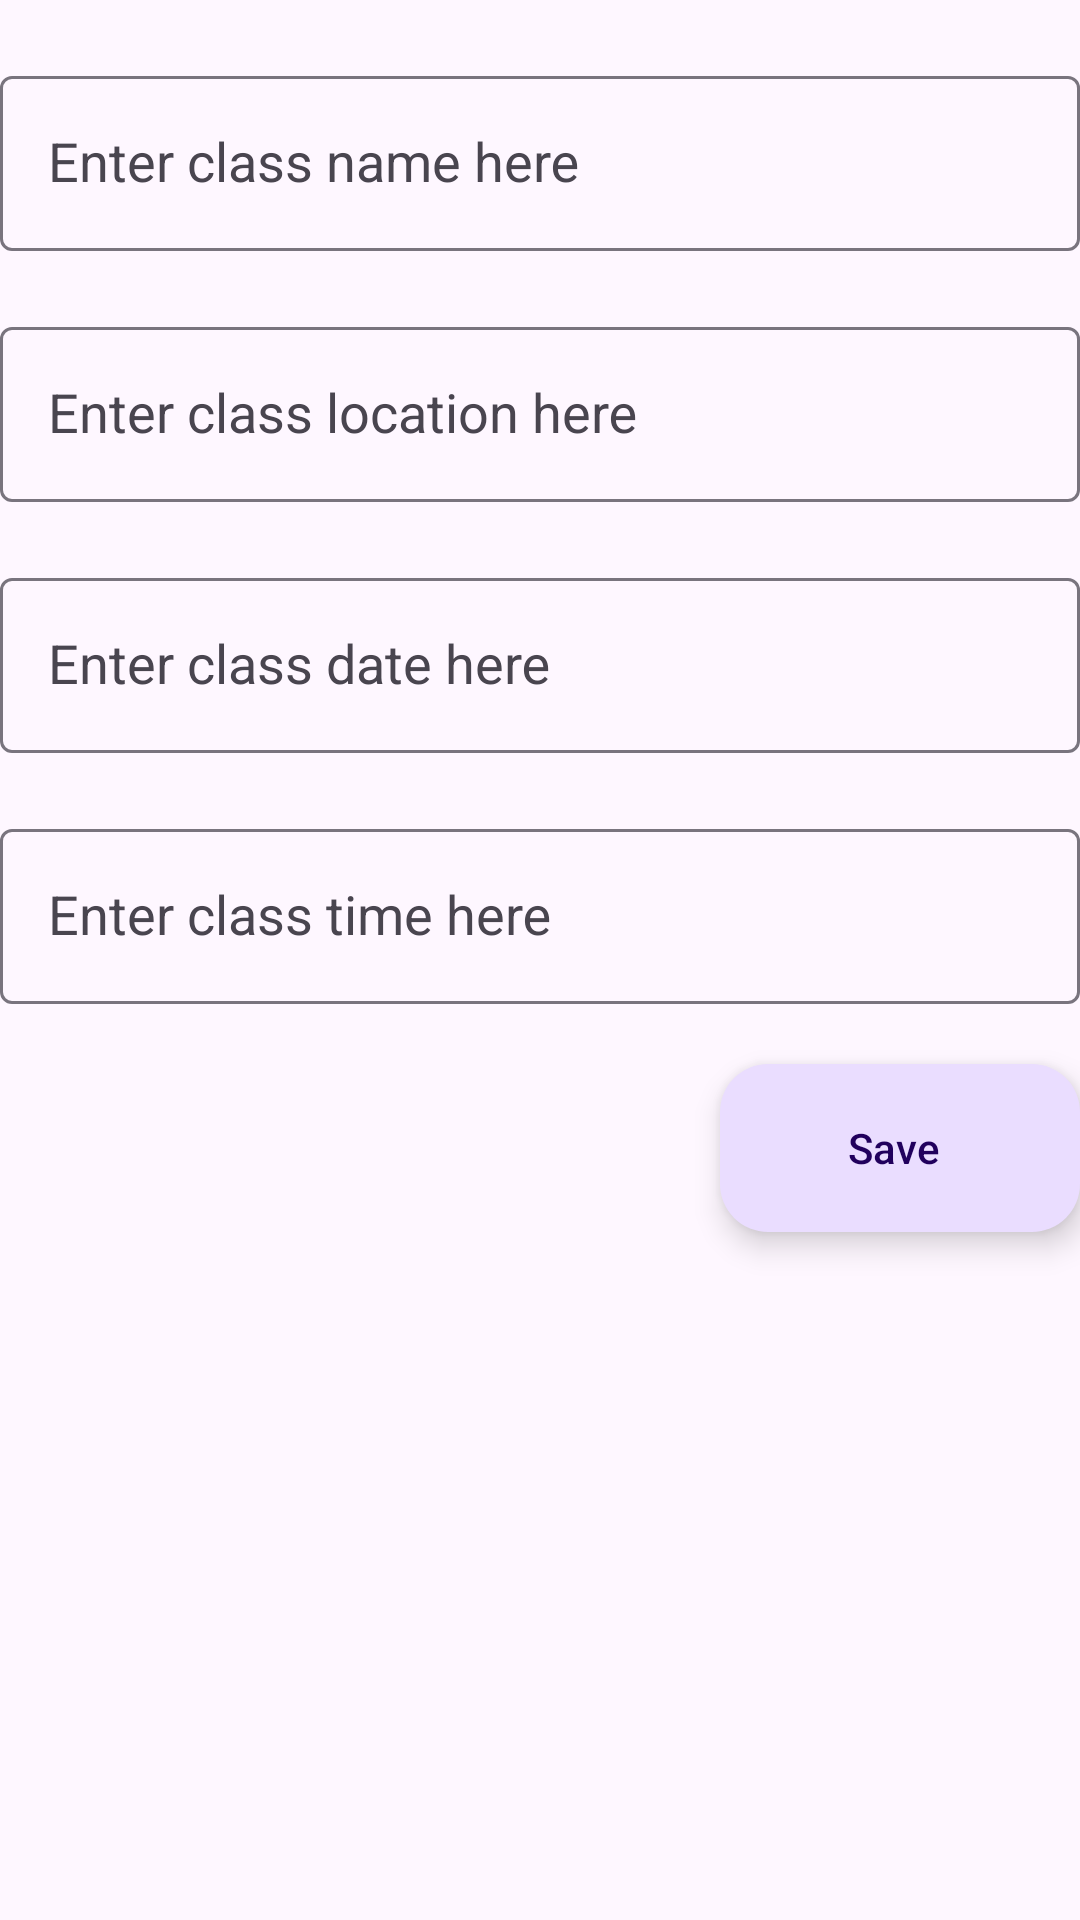

This screen was rendered from an Android layout file. Write that file and the resources it references.
<!-- AndroidManifest.xml: application theme Theme.EmptyActivityApp -->
<!-- res/layout/new_schedule.xml -->
<RelativeLayout
    xmlns:android="http://schemas.android.com/apk/res/android"
    android:layout_width="match_parent"
    android:layout_height="wrap_content">

    
    <com.google.android.material.textfield.TextInputLayout
        android:id="@+id/scheduleNameLayout"
        android:layout_width="match_parent"
        android:layout_height="wrap_content"
        android:layout_marginTop="20dp">

        <com.google.android.material.textfield.TextInputEditText
            android:id="@+id/scheduleNameText"
            android:layout_width="match_parent"
            android:layout_height="wrap_content"
            android:hint="Enter class name here"
            android:textAppearance="@style/TextAppearance.AppCompat.Medium" />

    </com.google.android.material.textfield.TextInputLayout>

    
    <com.google.android.material.textfield.TextInputLayout
        android:id="@+id/scheduleLocationLayout"
        android:layout_width="match_parent"
        android:layout_height="wrap_content"
        android:layout_below="@+id/scheduleNameLayout"
        android:layout_marginTop="20dp">

        <com.google.android.material.textfield.TextInputEditText
            android:id="@+id/scheduleLocationText"
            android:layout_width="match_parent"
            android:layout_height="wrap_content"
            android:hint="Enter class location here"
            android:textAppearance="@style/TextAppearance.AppCompat.Medium" />

    </com.google.android.material.textfield.TextInputLayout>

    
    <com.google.android.material.textfield.TextInputLayout
        android:id="@+id/scheduleDateLayout"
        android:layout_width="match_parent"
        android:layout_height="wrap_content"
        android:layout_below="@+id/scheduleLocationLayout"
        android:layout_marginTop="20dp">

        <com.google.android.material.textfield.TextInputEditText
            android:id="@+id/scheduleDateText"
            android:layout_width="match_parent"
            android:layout_height="wrap_content"
            android:hint="Enter class date here"
            android:textAppearance="@style/TextAppearance.AppCompat.Medium" />

    </com.google.android.material.textfield.TextInputLayout>

    
    <com.google.android.material.textfield.TextInputLayout
        android:id="@+id/scheduleTimeLayout"
        android:layout_width="match_parent"
        android:layout_height="wrap_content"
        android:layout_below="@+id/scheduleDateLayout"
        android:layout_marginTop="20dp">

        <com.google.android.material.textfield.TextInputEditText
            android:id="@+id/scheduleTimeText"
            android:layout_width="match_parent"
            android:layout_height="wrap_content"
            android:hint="Enter class time here"
            android:textAppearance="@style/TextAppearance.AppCompat.Medium" />

    </com.google.android.material.textfield.TextInputLayout>

    <com.google.android.material.floatingactionbutton.ExtendedFloatingActionButton
        android:id="@+id/newScheduleButton"
        android:layout_width="wrap_content"
        android:layout_height="wrap_content"
        android:layout_below="@+id/scheduleTimeLayout"
        android:layout_alignParentEnd="true"
        android:layout_marginTop="20dp"
        android:text="Save"
        />

</RelativeLayout>
<!-- resources referenced by this layout -->
<resources>
  <style name="Theme.EmptyActivityApp" parent="Base.Theme.EmptyActivityApp" />
  <style name="Base.Theme.EmptyActivityApp" parent="Theme.Material3.DayNight.NoActionBar">
  
      </style>
</resources>
